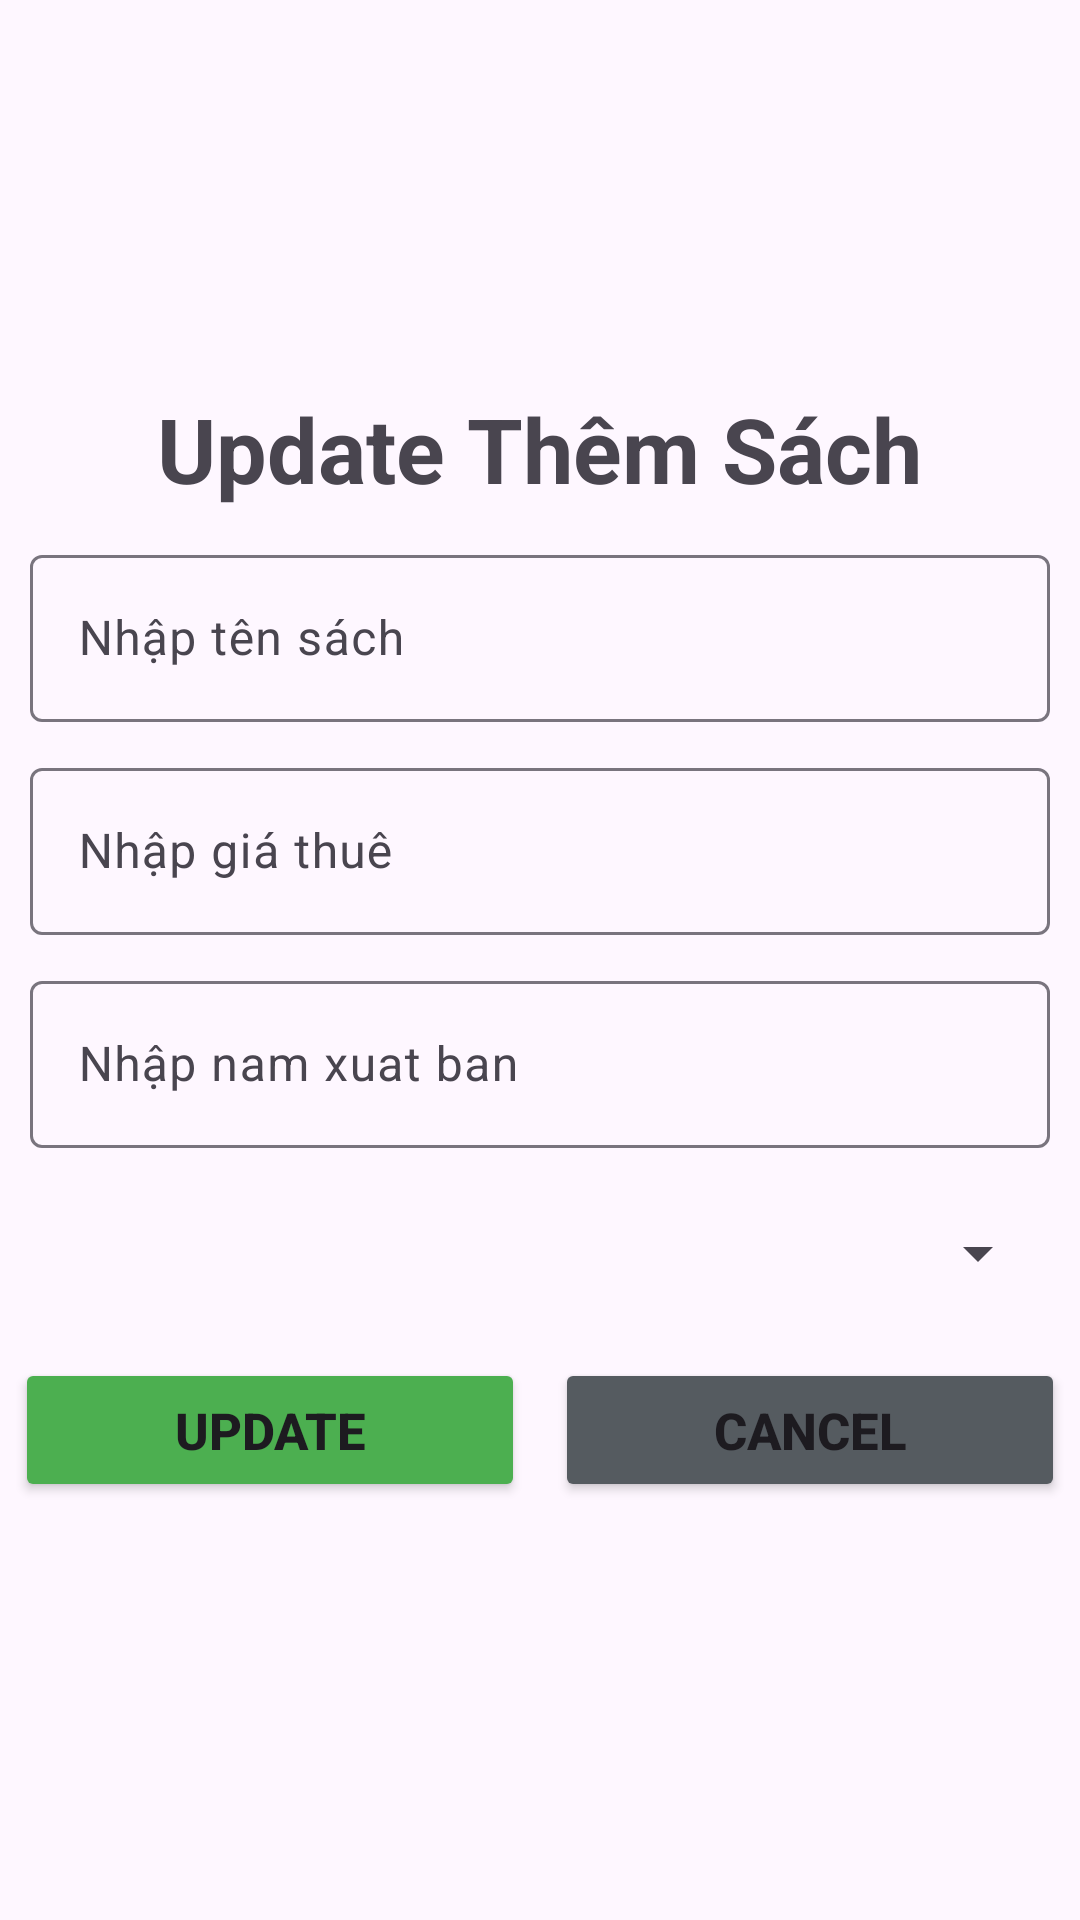

Produce the Android XML layout that renders to this screen, including the resource entries it uses.
<!-- AndroidManifest.xml: application theme Theme.Lucntph42288_DuAnMau -->
<!-- res/layout/update_sach.xml -->
<?xml version="1.0" encoding="utf-8"?>
<LinearLayout xmlns:android="http://schemas.android.com/apk/res/android"
    android:layout_width="match_parent"
    android:layout_height="match_parent"
    android:gravity="center"
    android:orientation="vertical">

    <TextView
        android:layout_width="wrap_content"
        android:layout_height="wrap_content"
        android:text="Update Thêm Sách"
        android:textSize="30dp"
        android:textStyle="bold"/>

    <com.google.android.material.textfield.TextInputLayout
        android:layout_width="match_parent"
        android:layout_height="wrap_content"
        android:layout_marginTop="10dp"
        android:layout_marginHorizontal="10dp"
        android:id="@+id/in_updateTenS">
        <com.google.android.material.textfield.TextInputEditText
            android:layout_width="match_parent"
            android:layout_height="wrap_content"
            android:hint="Nhập tên sách"
            android:id="@+id/ed_updateTenS"/>
    </com.google.android.material.textfield.TextInputLayout>

    <com.google.android.material.textfield.TextInputLayout
        android:layout_width="match_parent"
        android:layout_height="wrap_content"
        android:layout_marginTop="10dp"
        android:layout_marginHorizontal="10dp"
        android:id="@+id/in_updateGiaThue">
        <com.google.android.material.textfield.TextInputEditText
            android:layout_width="match_parent"
            android:layout_height="wrap_content"
            android:hint="Nhập giá thuê"
            android:inputType="number"
            android:id="@+id/ed_updateGiaThue"/>
    </com.google.android.material.textfield.TextInputLayout>
    <com.google.android.material.textfield.TextInputLayout
        android:layout_width="match_parent"
        android:layout_height="wrap_content"
        android:layout_marginTop="10dp"
        android:layout_marginHorizontal="10dp"
        android:id="@+id/in_updateNamxb">
        <com.google.android.material.textfield.TextInputEditText
            android:layout_width="match_parent"
            android:layout_height="wrap_content"
            android:hint="Nhập nam xuat ban"
            android:inputType="number"
            android:id="@+id/ed_updateNamxb"/>
    </com.google.android.material.textfield.TextInputLayout>
    <Spinner
        android:layout_width="match_parent"
        android:layout_height="50dp"
        android:layout_marginTop="10dp"
        android:layout_marginHorizontal="10dp"
        android:id="@+id/spnSach"/>

    <LinearLayout
        android:layout_width="match_parent"
        android:layout_height="wrap_content"
        android:layout_marginTop="10dp"
        android:layout_marginBottom="10dp"
        android:gravity="center"
        android:orientation="horizontal">
        <Button
            android:layout_width="170dp"
            android:layout_height="wrap_content"
            android:text="Update"
            android:textStyle="bold"
            android:layout_marginRight="10dp"
            android:backgroundTint="#4CAF50"
            android:textSize="17dp"
            android:id="@+id/S_update"/>
        <Button
            android:layout_width="170dp"
            android:layout_height="wrap_content"
            android:text="Cancel"
            android:textStyle="bold"
            android:backgroundTint="#555B60"
            android:textSize="17dp"
            android:id="@+id/S_Cancel"/>
    </LinearLayout>

</LinearLayout>
<!-- resources referenced by this layout -->
<resources>
  <style name="Theme.Lucntph42288_DuAnMau" parent="Base.Theme.Lucntph42288_DuAnMau" />
  <style name="Base.Theme.Lucntph42288_DuAnMau" parent="Theme.Material3.DayNight.NoActionBar">
          
          
      </style>
</resources>
